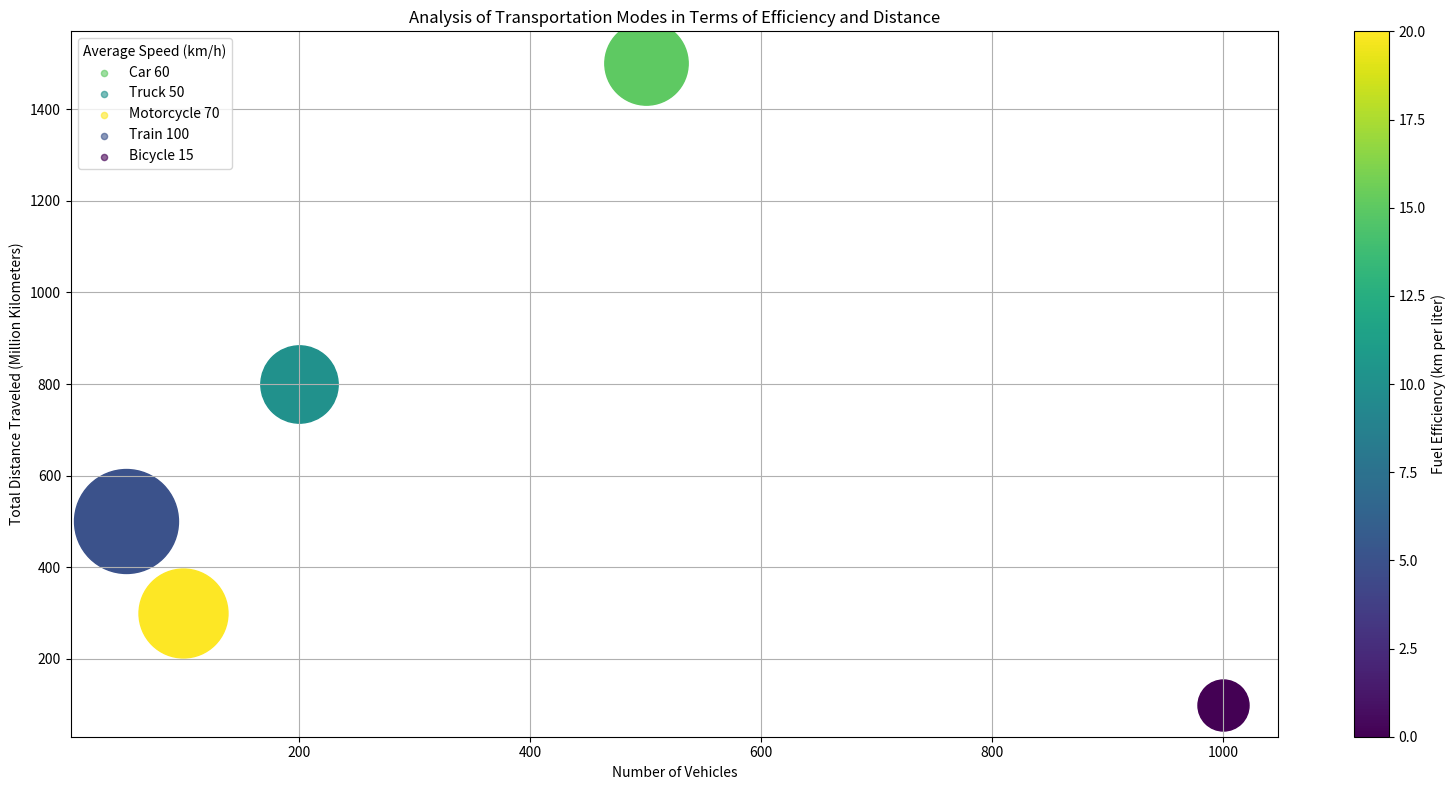

Write the Python code that produced this figure. (Note: this script raises an exception after producing the figure.)
import matplotlib.pyplot as plt
import numpy as np
from matplotlib import colors
from matplotlib.ticker import PercentFormatter
from matplotlib.colors import Normalize
from matplotlib.cm import get_cmap
import matplotlib.colors as mcolors
from matplotlib.colorbar import ColorbarBase

data = np.array([
    [500, 1500, 60, 15],
    [200, 800, 50, 10],
    [100, 300, 70, 20],
    [50, 500, 100, 5],
    [1000, 100, 15, 0]
])
data_labels = ['Number of Vehicles', 'Total Distance Traveled (Million Kilometers)','Average Speed (km/h)',
 'Fuel Efficiency (km per liter)']
line_labels = ['Car', 'Truck', 'Motorcycle', 'Train','Bicycle']

cmap = get_cmap("viridis")
norm = Normalize(vmin=0, vmax=20)
fig, ax = plt.subplots(figsize=(16, 8))
for i, line_label in enumerate(line_labels):
    scatter = ax.scatter(data[i, 0], data[i, 1], s=600 + 5000 * data[i, 2] / np.max(data[:, 2]), c=[cmap(norm(data[i, 3]))], 
               label=None)
    ax.scatter([], [], c=cmap(norm(data[i, 3])), alpha=0.6, s=20, label=line_label + ' ' + str(data[i, 2]))

ax.legend(title=data_labels[2], scatterpoints=1, loc="upper left")

ax.grid(True)
ax.set_xlabel(data_labels[0])
ax.set_ylabel(data_labels[1])
sm = plt.cm.ScalarMappable(cmap='viridis', norm=mcolors.Normalize(vmin=0, vmax=20))
sm.set_array([])
fig.colorbar(sm, ax=ax, label=data_labels[3])

plt.title('Analysis of Transportation Modes in Terms of Efficiency and Distance')

plt.tight_layout() 
plt.savefig('/cpfs01/user/yehancheng/workspace/datasets/SimChartV2/demo/bubble/png/367_202312311429.png')
plt.clf()
